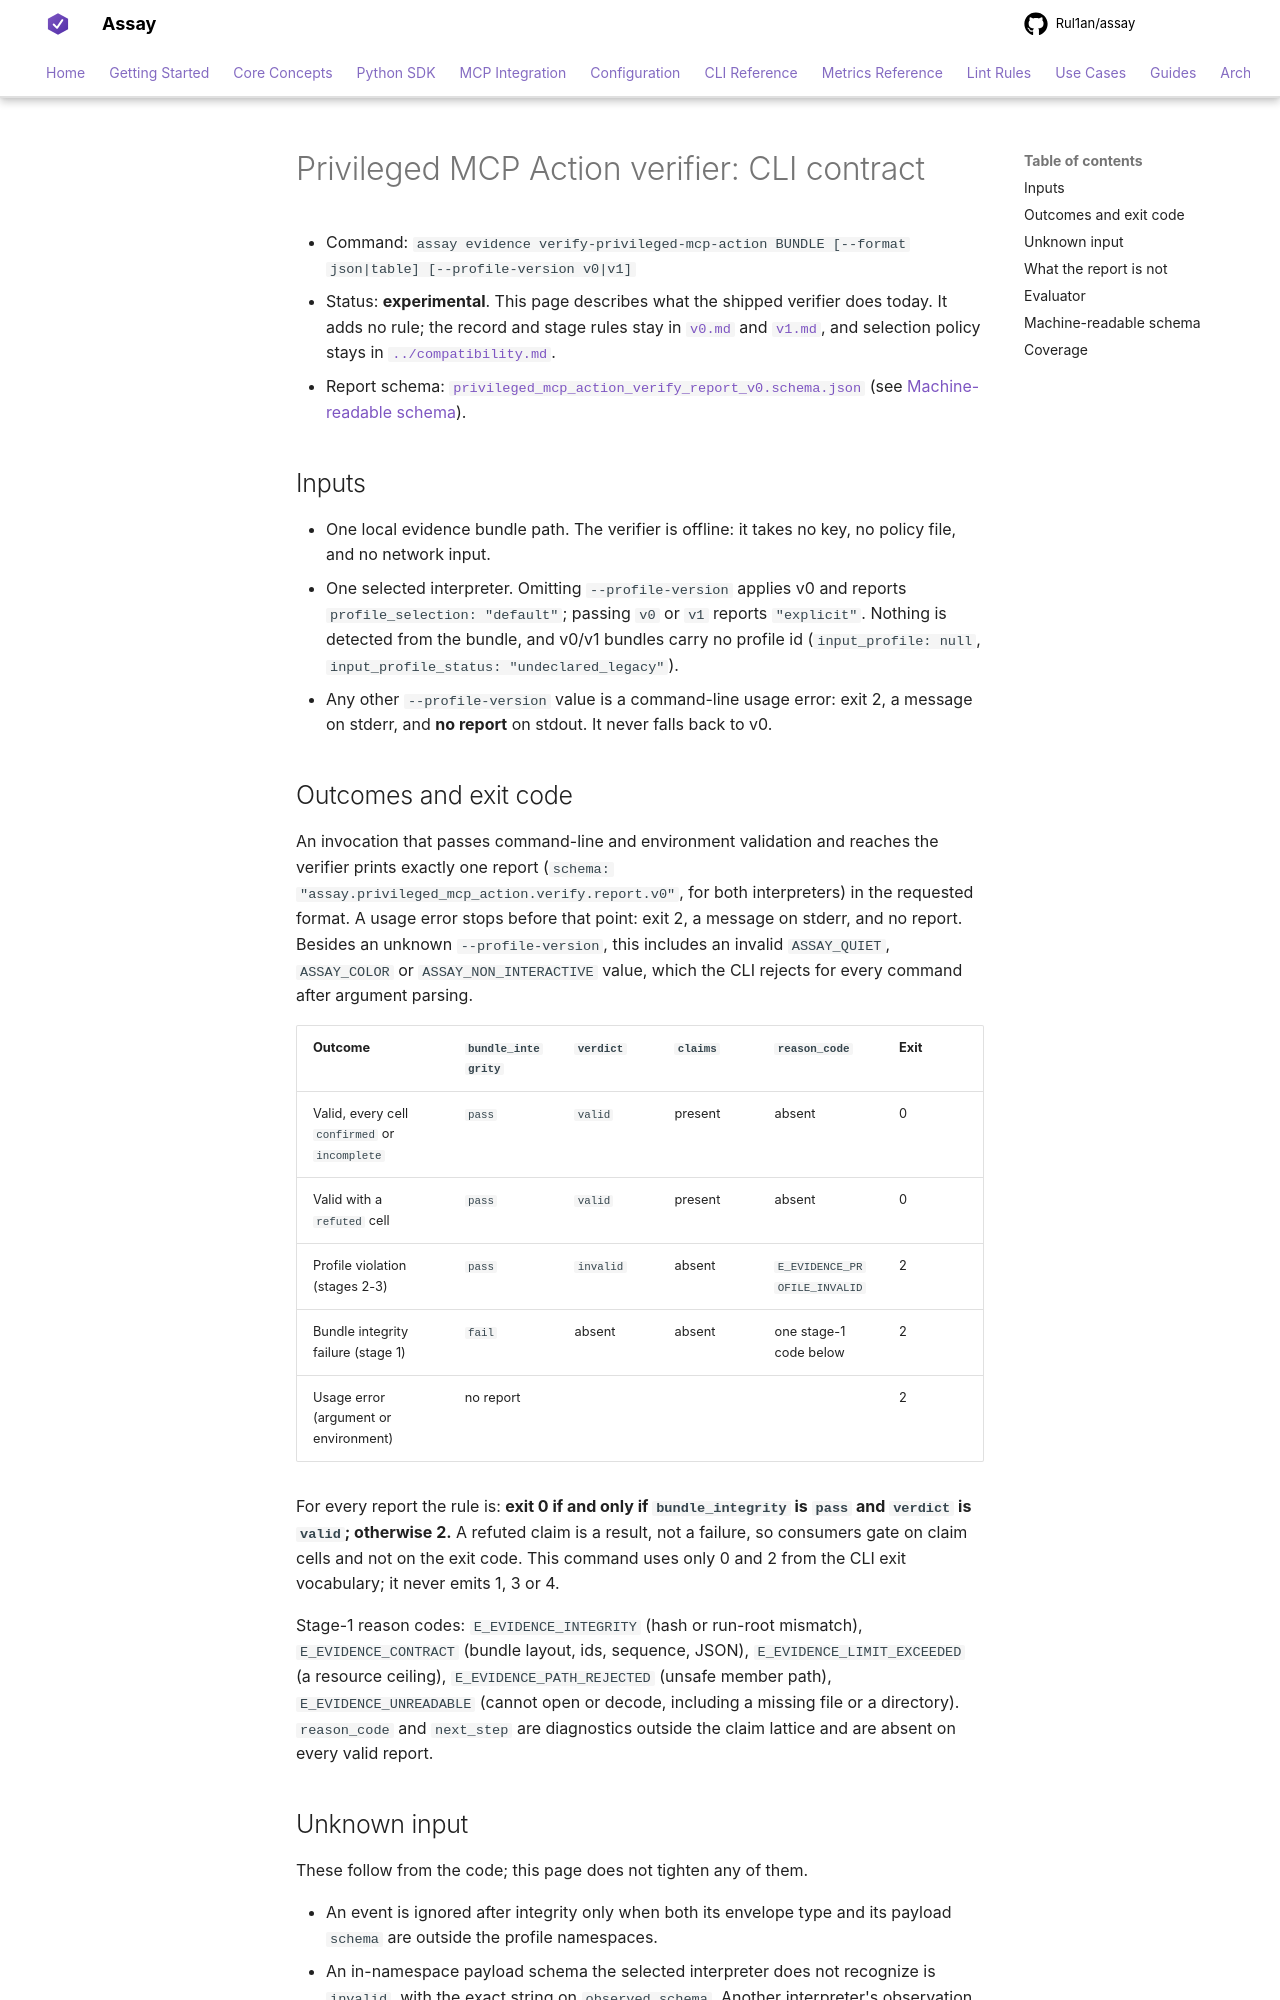

repository: Rul1an/assay · page: profiles/privileged-mcp-action/verifier-contract/index.html · generator: mkdocs

# Privileged MCP Action verifier: CLI contract

- Command: `assay evidence verify-privileged-mcp-action BUNDLE [--format json|table] [--profile-version v0|v1]`
- Status: **experimental**. This page describes what the shipped verifier does today. It adds no
  rule; the record and stage rules stay in [`v0.md`](v0.md) and [`v1.md`](v1.md), and selection
  policy stays in [`../compatibility.md`](../compatibility.md).
- Report schema: [`privileged_mcp_action_verify_report_v0.schema.json`](../../../schemas/privileged_mcp_action_verify_report_v0.schema.json)
  (see [Machine-readable schema](#machine-readable-schema)).

## Inputs

- One local evidence bundle path. The verifier is offline: it takes no key, no policy file, and no
  network input.
- One selected interpreter. Omitting `--profile-version` applies v0 and reports
  `profile_selection: "default"`; passing `v0` or `v1` reports `"explicit"`. Nothing is detected from
  the bundle, and v0/v1 bundles carry no profile id (`input_profile: null`,
  `input_profile_status: "undeclared_legacy"`).
- Any other `--profile-version` value is a command-line usage error: exit 2, a message on stderr, and
  **no report** on stdout. It never falls back to v0.

## Outcomes and exit code

An invocation that passes command-line and environment validation and reaches the verifier prints
exactly one report (`schema: "assay.privileged_mcp_action.verify.report.v0"`, for both
interpreters) in the requested format. A usage error stops before that point: exit 2, a message on
stderr, and no report. Besides an unknown `--profile-version`, this includes an invalid
`ASSAY_QUIET`, `ASSAY_COLOR` or `ASSAY_NON_INTERACTIVE` value, which the CLI rejects for every
command after argument parsing.

| Outcome | `bundle_integrity` | `verdict` | `claims` | `reason_code` | Exit |
|---|---|---|---|---|---|
| Valid, every cell `confirmed` or `incomplete` | `pass` | `valid` | present | absent | 0 |
| Valid with a `refuted` cell | `pass` | `valid` | present | absent | 0 |
| Profile violation (stages 2-3) | `pass` | `invalid` | absent | `E_EVIDENCE_PROFILE_INVALID` | 2 |
| Bundle integrity failure (stage 1) | `fail` | absent | absent | one stage-1 code below | 2 |
| Usage error (argument or environment) | no report | | | | 2 |

For every report the rule is: **exit 0 if and only if `bundle_integrity` is `pass` and `verdict`
is `valid`; otherwise 2.** A refuted claim is a result, not a failure, so consumers gate on claim cells and not
on the exit code. This command uses only 0 and 2 from the CLI exit vocabulary; it never emits 1, 3
or 4.

Stage-1 reason codes: `E_EVIDENCE_INTEGRITY` (hash or run-root mismatch), `E_EVIDENCE_CONTRACT`
(bundle layout, ids, sequence, JSON), `E_EVIDENCE_LIMIT_EXCEEDED` (a resource ceiling),
`E_EVIDENCE_PATH_REJECTED` (unsafe member path), `E_EVIDENCE_UNREADABLE` (cannot open or decode,
including a missing file or a directory). `reason_code` and `next_step` are diagnostics outside the
claim lattice and are absent on every valid report.

## Unknown input

These follow from the code; this page does not tighten any of them.

- An event is ignored after integrity only when both its envelope type and its payload `schema`
  are outside the profile namespaces.
- An in-namespace payload schema the selected interpreter does not recognize is `invalid`, with the
  exact string on `observed_schema`. Another interpreter's observation schema counts as unrecognized.
- An in-namespace event type whose payload declares no in-namespace schema (no schema, or one
  outside the namespaces) is `invalid`, without `observed_schema`.
- Inside a recognized record, only the members the profile names are read. **Additional members are
  ignored**, at top level and nested; they neither fail the record nor change a cell.
- A producer `non_claims` array must contain every required string byte-for-byte; **additional
  entries are accepted**.
